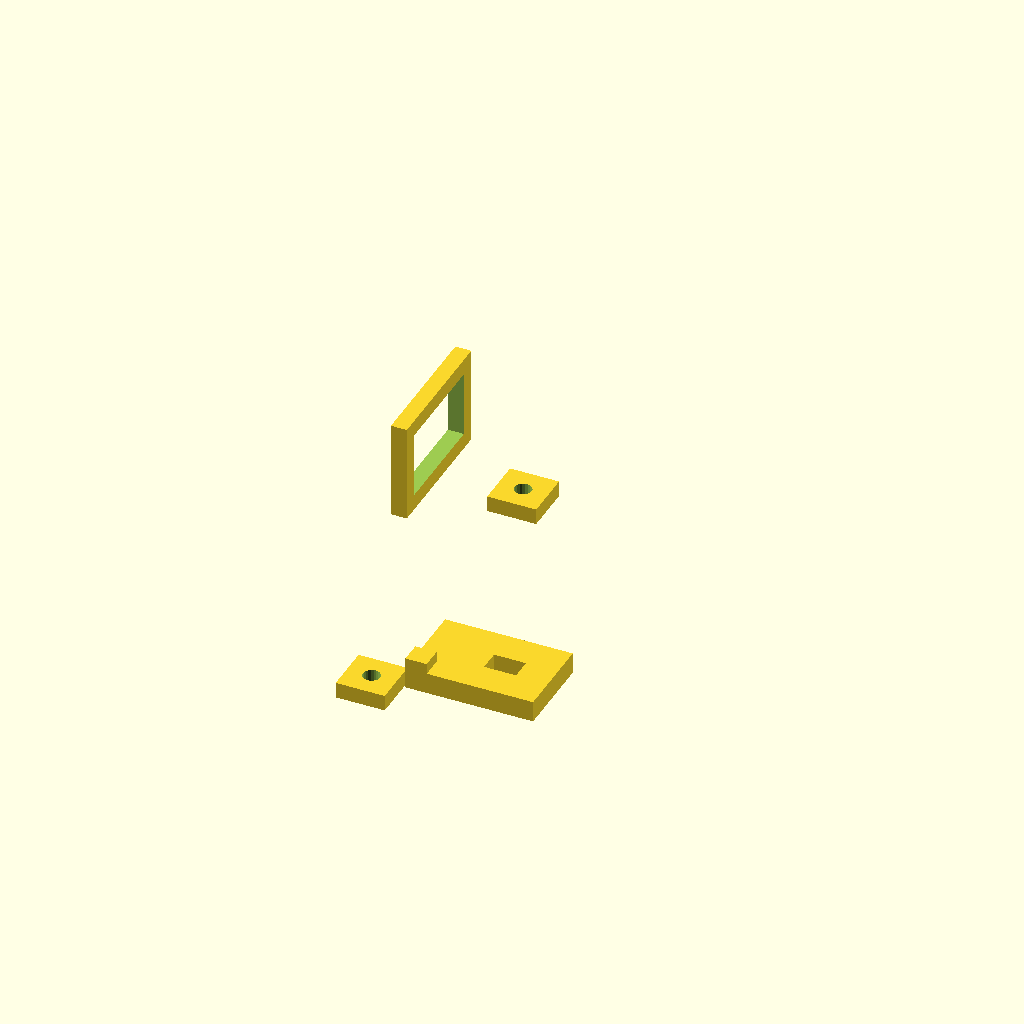
Cell 1: the model at its default parameters.
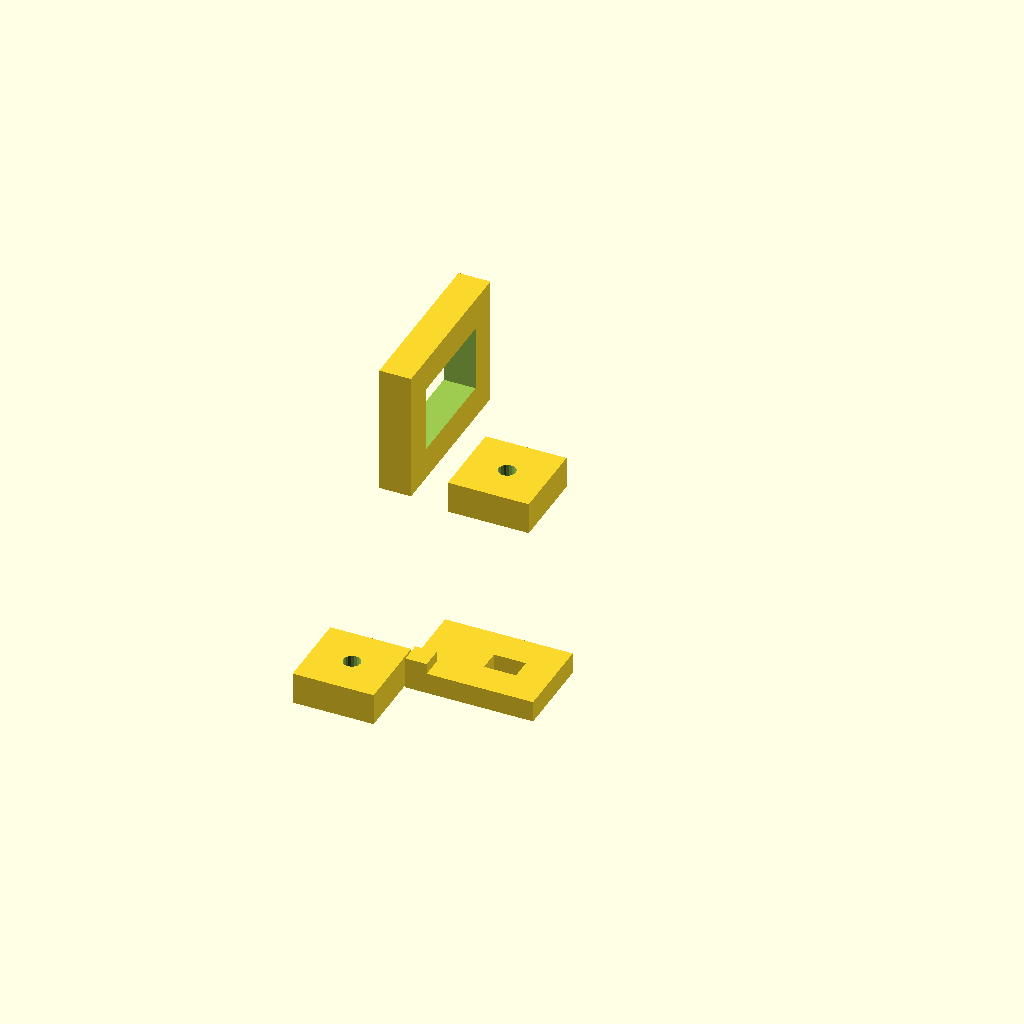
Cell 2 — th set to 6, the other parameters unchanged.
All cells are drawn from one camera (rotation 55°, 0°, 25°, orthographic, colour scheme Cornfield), so only the parameter changes between them.
The OpenSCAD source (references/scad sample files/pico.scad):
$fs=0.5;
$fa=5; 

use <parts.scad>
th=3;
screw_r = 3.22/2;

module hex(w, h) {
    translate([0, 0, h/2])
    cube([w, w/1.73, h], center=true);
    rotate([0, 0, 60])
    translate([0, 0, h/2])
    cube([w, w/1.73, h], center=true);
    rotate([0, 0, 120])
    translate([0, 0, h/2])
    cube([w, w/1.73, h], center=true);
}

module sw() {
  // cube for mounting on/off switch
  difference() {
    translate([
      -50+th/2, 50, (12.4+th*2)/2+th*2
    ])
    cube([20+th*2, th, 12.4+th*2], center=true);
    translate([
      -50+th/2, 50, (12.4+th*2)/2+th*2
    ])
    cube([20, th*2, 12.4], center=true);
  }
}

import("import-base.stl");

translate([-th-screw_r-0.3, -th/2-screw_r, 0])
difference() {
  translate([0, 0, th/2])
  cube([screw_r*2+th*2, screw_r*2+th*2, th], center=true);
  translate([0, 0, -1])
  cylinder(r=screw_r, h=th+2);
}
translate([-th-screw_r-0.3, 58, 0])
difference() {
  translate([0, 0, th/2])
  cube([screw_r*2+th*2, screw_r*2+th*2, th], center=true);
  translate([0, 0, -1])
  cylinder(r=screw_r, h=th+2);
}

translate([42, 76, 18])
rotate([0, 0, 90])
sw();
Parameter table extracted from the source (name, type, default, range or options):
th: number, default 3
